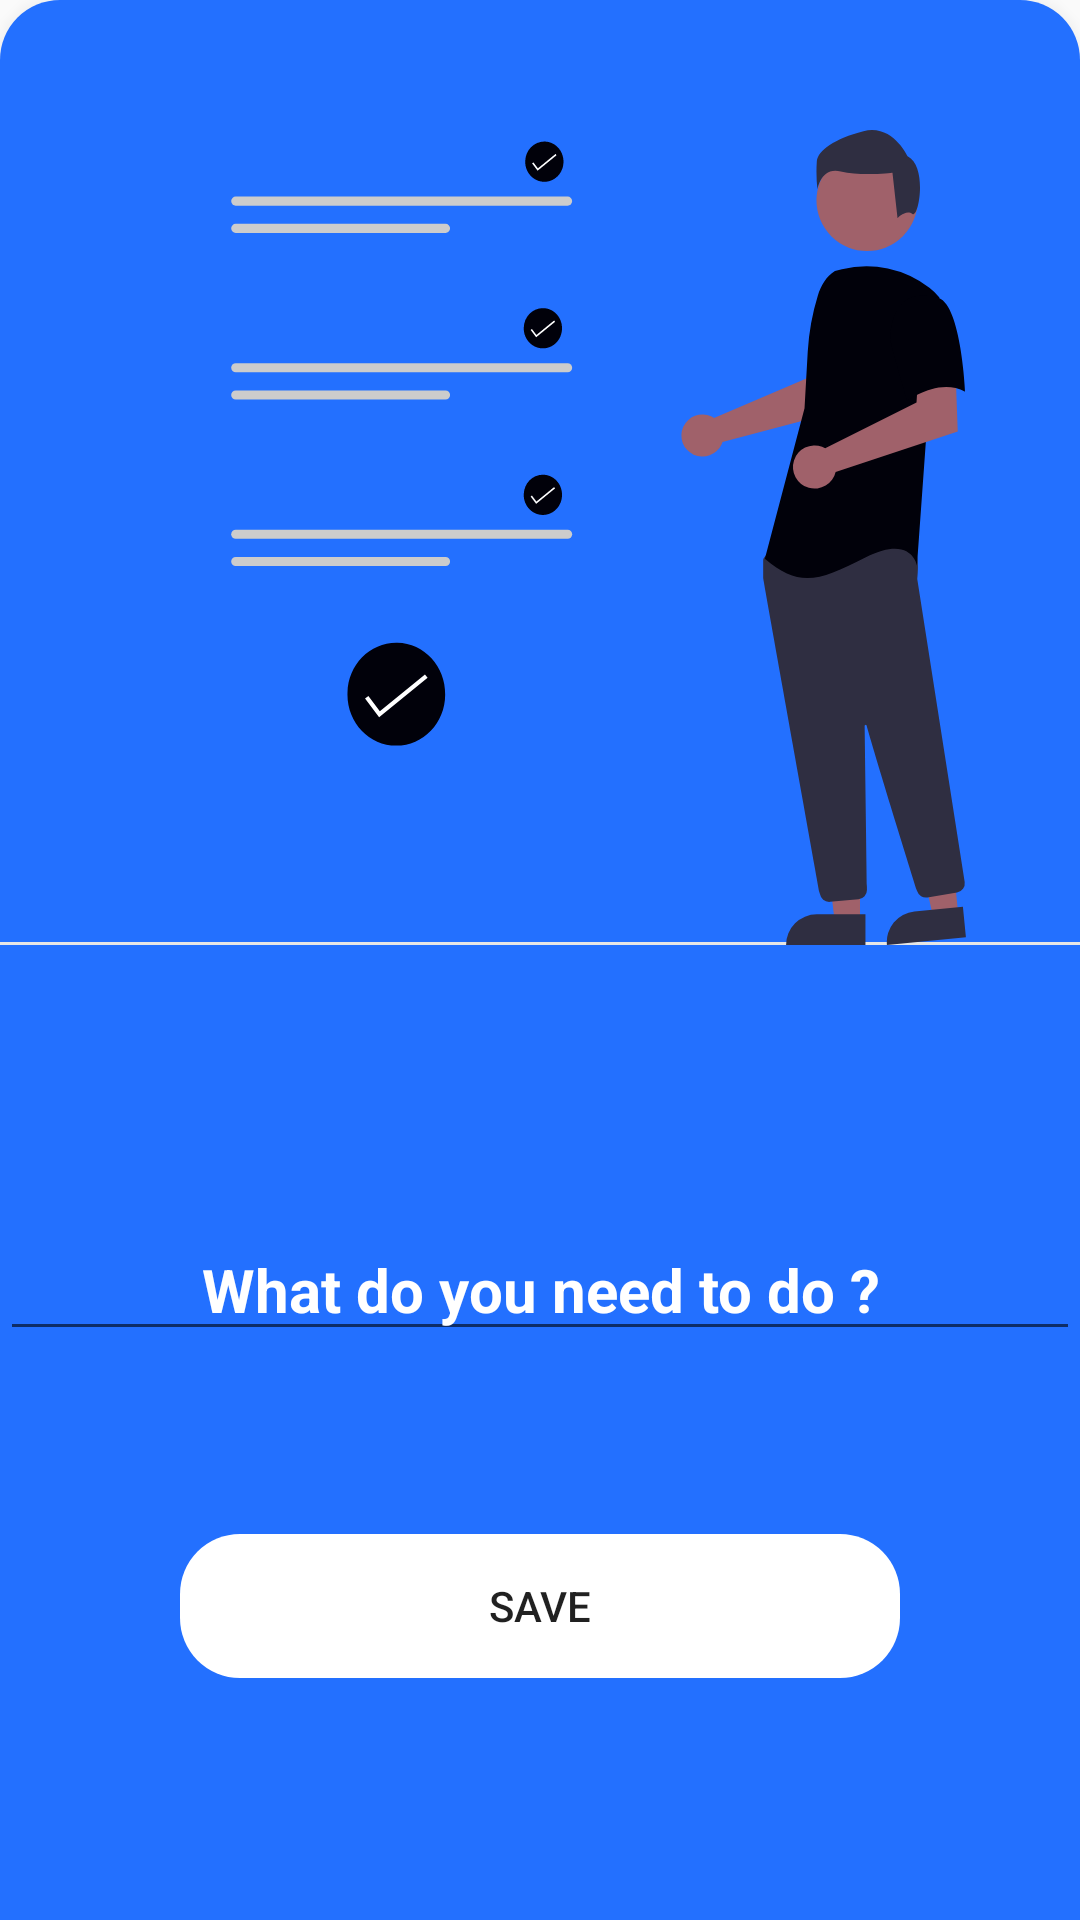

Produce the Android XML layout that renders to this screen, including the resource entries it uses.
<!-- AndroidManifest.xml: application theme Theme.Todo -->
<!-- res/layout/activity_pop_up_window.xml -->
<?xml version="1.0" encoding="utf-8"?>
<androidx.constraintlayout.widget.ConstraintLayout xmlns:android="http://schemas.android.com/apk/res/android"
    xmlns:app="http://schemas.android.com/apk/res-auto"
    xmlns:tools="http://schemas.android.com/tools"
    android:layout_width="wrap_content"
    android:layout_height="wrap_content"
    android:background="@drawable/popuprounded"
    android:elevation="10dp"
    android:orientation="vertical">


        <ImageView
            android:id="@+id/vector1"
            android:layout_width="match_parent"
            android:layout_height="333dp"
            android:layout_marginTop="2dp"
            android:src="@drawable/ic_poppic"
            app:layout_constraintBottom_toBottomOf="parent"
            app:layout_constraintTop_toTopOf="parent"
            app:layout_constraintVertical_bias="0.035"
            app:layout_constraintVertical_chainStyle="spread"
            tools:layout_editor_absoluteX="8dp" />

        <EditText
            android:id="@+id/editText"
            android:layout_width="match_parent"
            android:layout_height="wrap_content"
            android:gravity="center"
            android:hint="@string/edittexthint"
            android:textColorHint="@color/white"
            android:textColor="@color/white"
            android:textSize="20sp"
            android:textStyle="bold"
            app:layout_constraintBottom_toTopOf="@+id/save_button"
            app:layout_constraintTop_toBottomOf="@+id/vector1"
            tools:layout_editor_absoluteX="8dp" />

        <Button
            android:id="@+id/save_button"
            android:layout_width="match_parent"
            android:layout_height="wrap_content"
            android:backgroundTint="@color/white"
            android:text="Save"
            android:background="@drawable/savebutton"
            android:layout_marginRight="60dp"
            android:layout_marginLeft="60dp"
            android:layout_marginBottom="20dp"
            app:layout_constraintBottom_toBottomOf="parent"
            app:layout_constraintTop_toBottomOf="@+id/editText"
            tools:layout_editor_absoluteX="48dp" />


</androidx.constraintlayout.widget.ConstraintLayout>
<!-- resources referenced by this layout -->
<resources>
  <color name="white">#FFFFFFFF</color>
  <!-- drawable ic_poppic: vector/xml drawable (drawable, 5668 chars, omitted) -->
  <!-- drawable popuprounded (drawable) -->
  <?xml version="1.0" encoding="utf-8"?>
  <shape xmlns:android="http://schemas.android.com/apk/res/android"
      android:shape="rectangle">
      <corners
          android:topLeftRadius="20dp"
          android:topRightRadius="20dp" />
      <padding android:top="0dp" />
      <solid android:color="@color/blueui" />
  </shape>
  <!-- drawable savebutton (drawable) -->
  <?xml version="1.0" encoding="utf-8"?>
  <shape xmlns:android="http://schemas.android.com/apk/res/android">
  
      <corners  android:radius="20dp"/>
  
  </shape>
  <string name="edittexthint">What do you need to do ?</string>
  <style name="Theme.Todo" parent="Theme.AppCompat.DayNight.NoActionBar">
          
          <item name="colorPrimary">@color/purple_500</item>
          <item name="colorPrimaryVariant">@color/purple_700</item>
          <item name="colorOnPrimary">@color/white</item>
          
          <item name="colorSecondary">@color/teal_200</item>
          <item name="colorSecondaryVariant">@color/teal_700</item>
          <item name="colorOnSecondary">@color/black</item>
          
          <item name="android:statusBarColor" tools:targetApi="l">?attr/colorPrimaryVariant</item>
          
      </style>
  <color name="blueui">#2370ff</color>
  <color name="purple_500">#FF6200EE</color>
  <color name="purple_700">#FF3700B3</color>
  <color name="teal_200">#FF03DAC5</color>
  <color name="teal_700">#FF018786</color>
  <color name="black">#FF000000</color>
</resources>
